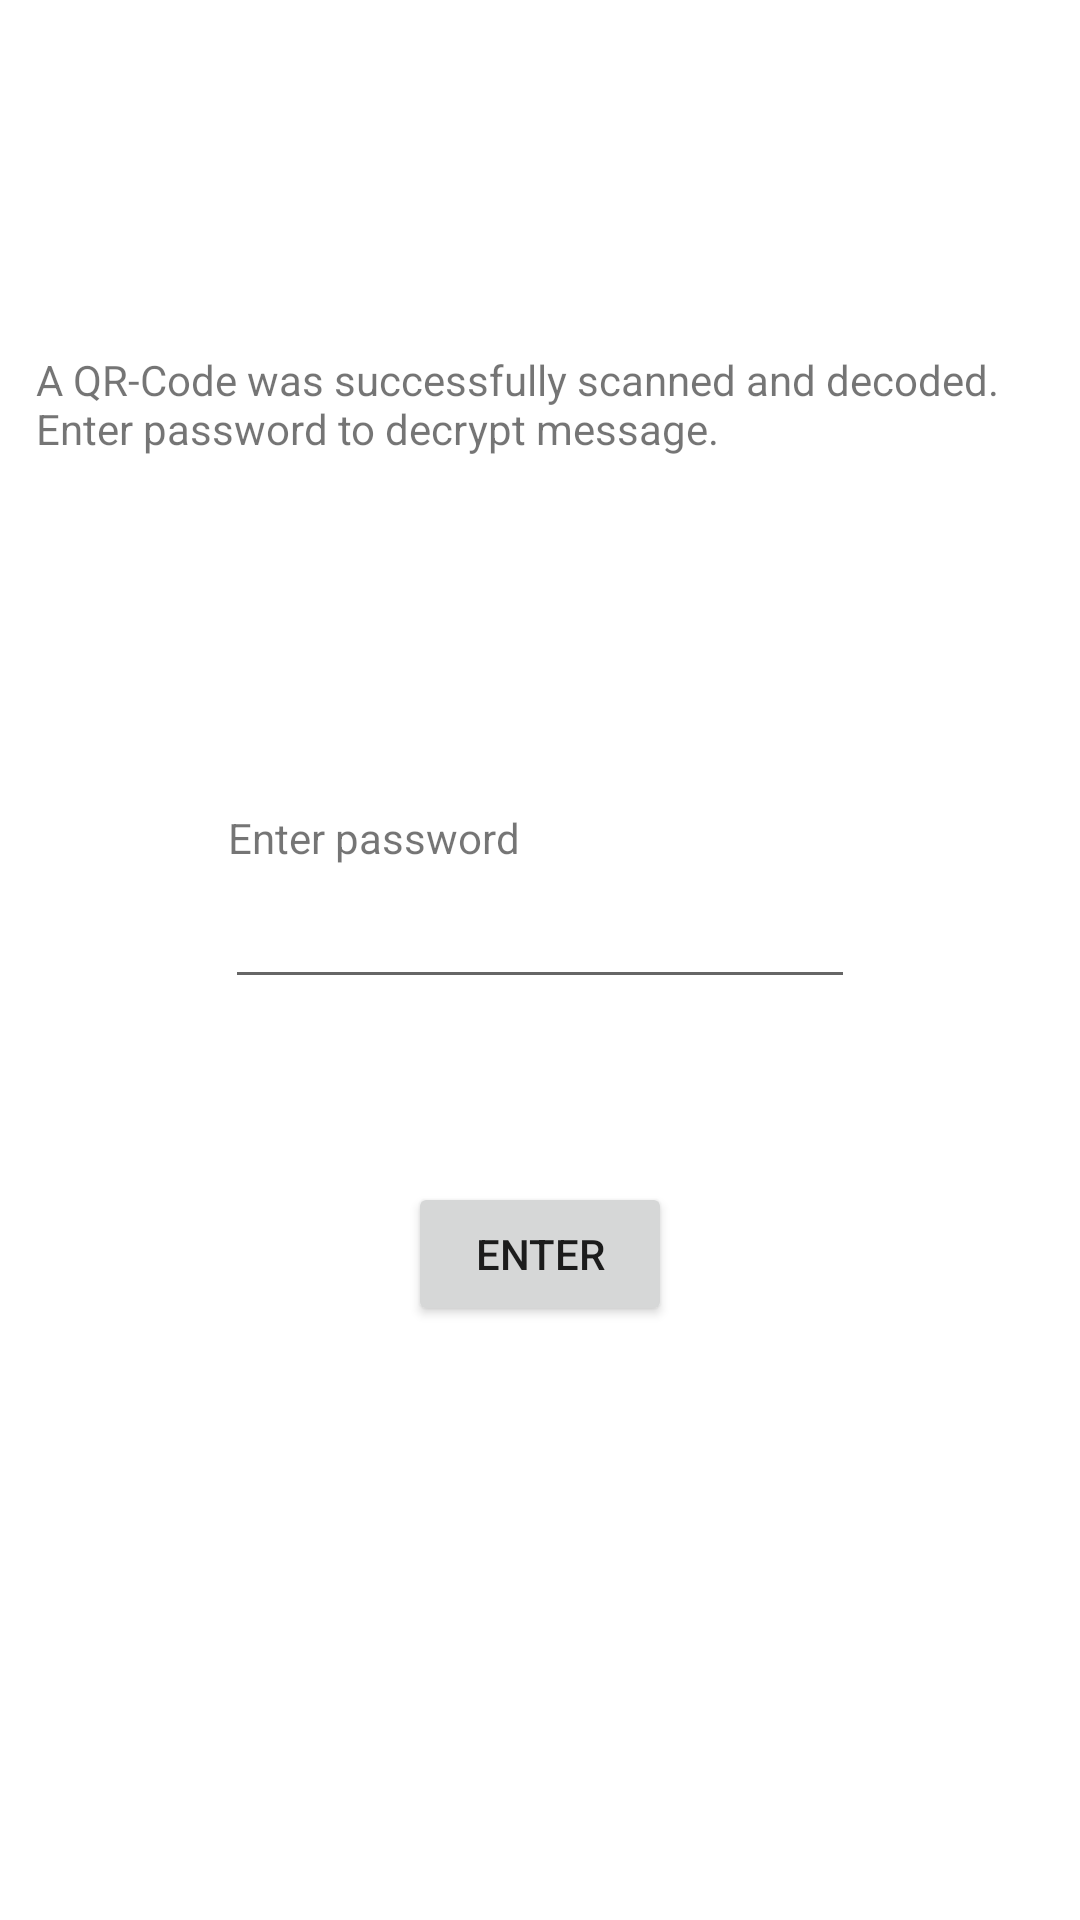

Produce the Android XML layout that renders to this screen, including the resource entries it uses.
<!-- AndroidManifest.xml: application theme Theme.Helio -->
<!-- res/layout/activity_decrypt_enter_password.xml -->
<?xml version="1.0" encoding="utf-8"?>
<androidx.constraintlayout.widget.ConstraintLayout xmlns:android="http://schemas.android.com/apk/res/android"
    xmlns:app="http://schemas.android.com/apk/res-auto"
    xmlns:tools="http://schemas.android.com/tools"
    android:layout_width="match_parent"
    android:layout_height="match_parent"
    tools:context=".DecryptEnterPasswordActivity">

    <Button
        android:id="@+id/button2"
        android:layout_width="wrap_content"
        android:layout_height="wrap_content"
        android:layout_marginTop="61dp"
        android:text="ENTER"
        app:layout_constraintEnd_toEndOf="parent"
        app:layout_constraintStart_toStartOf="parent"
        app:layout_constraintTop_toBottomOf="@+id/password" />

    <EditText
        android:id="@+id/password"
        android:layout_width="wrap_content"
        android:layout_height="wrap_content"
        android:layout_marginBottom="307dp"
        android:ems="10"
        android:inputType="numberPassword"
        app:layout_constraintBottom_toBottomOf="parent"
        app:layout_constraintEnd_toEndOf="parent"
        app:layout_constraintStart_toStartOf="parent" />

    <TextView
        android:id="@+id/textView4"
        android:layout_width="wrap_content"
        android:layout_height="wrap_content"
        android:layout_marginStart="1dp"
        android:layout_marginBottom="3dp"
        android:text="Enter password"
        app:layout_constraintBottom_toTopOf="@+id/password"
        app:layout_constraintStart_toStartOf="@+id/password" />

    <TextView
        android:id="@+id/textView7"
        android:layout_width="336dp"
        android:layout_height="67dp"
        android:layout_marginTop="117dp"
        android:text="A QR-Code was successfully scanned and decoded. Enter password to decrypt message."
        app:layout_constraintEnd_toEndOf="parent"
        app:layout_constraintStart_toStartOf="parent"
        app:layout_constraintTop_toTopOf="parent" />
</androidx.constraintlayout.widget.ConstraintLayout>
<!-- resources referenced by this layout -->
<resources>
  <style name="Theme.Helio" parent="Theme.MaterialComponents.DayNight.DarkActionBar">
          
          <item name="colorPrimary">@color/purple_500</item>
          <item name="colorPrimaryVariant">@color/purple_700</item>
          <item name="colorOnPrimary">@color/white</item>
          
          <item name="colorSecondary">@color/teal_200</item>
          <item name="colorSecondaryVariant">@color/teal_700</item>
          <item name="colorOnSecondary">@color/black</item>
          
          <item name="android:statusBarColor">?attr/colorPrimaryVariant</item>
          
      </style>
  <!-- not gathered from this repository: default colours our renderer supplied (Android Studio template values) -->
  <color name="purple_500">#FF6200EE</color>
  <color name="purple_700">#FF3700B3</color>
  <color name="teal_200">#FF03DAC5</color>
  <color name="teal_700">#FF018786</color>
  <color name="black">#FF000000</color>
  <color name="white">#FFFFFFFF</color>
</resources>
